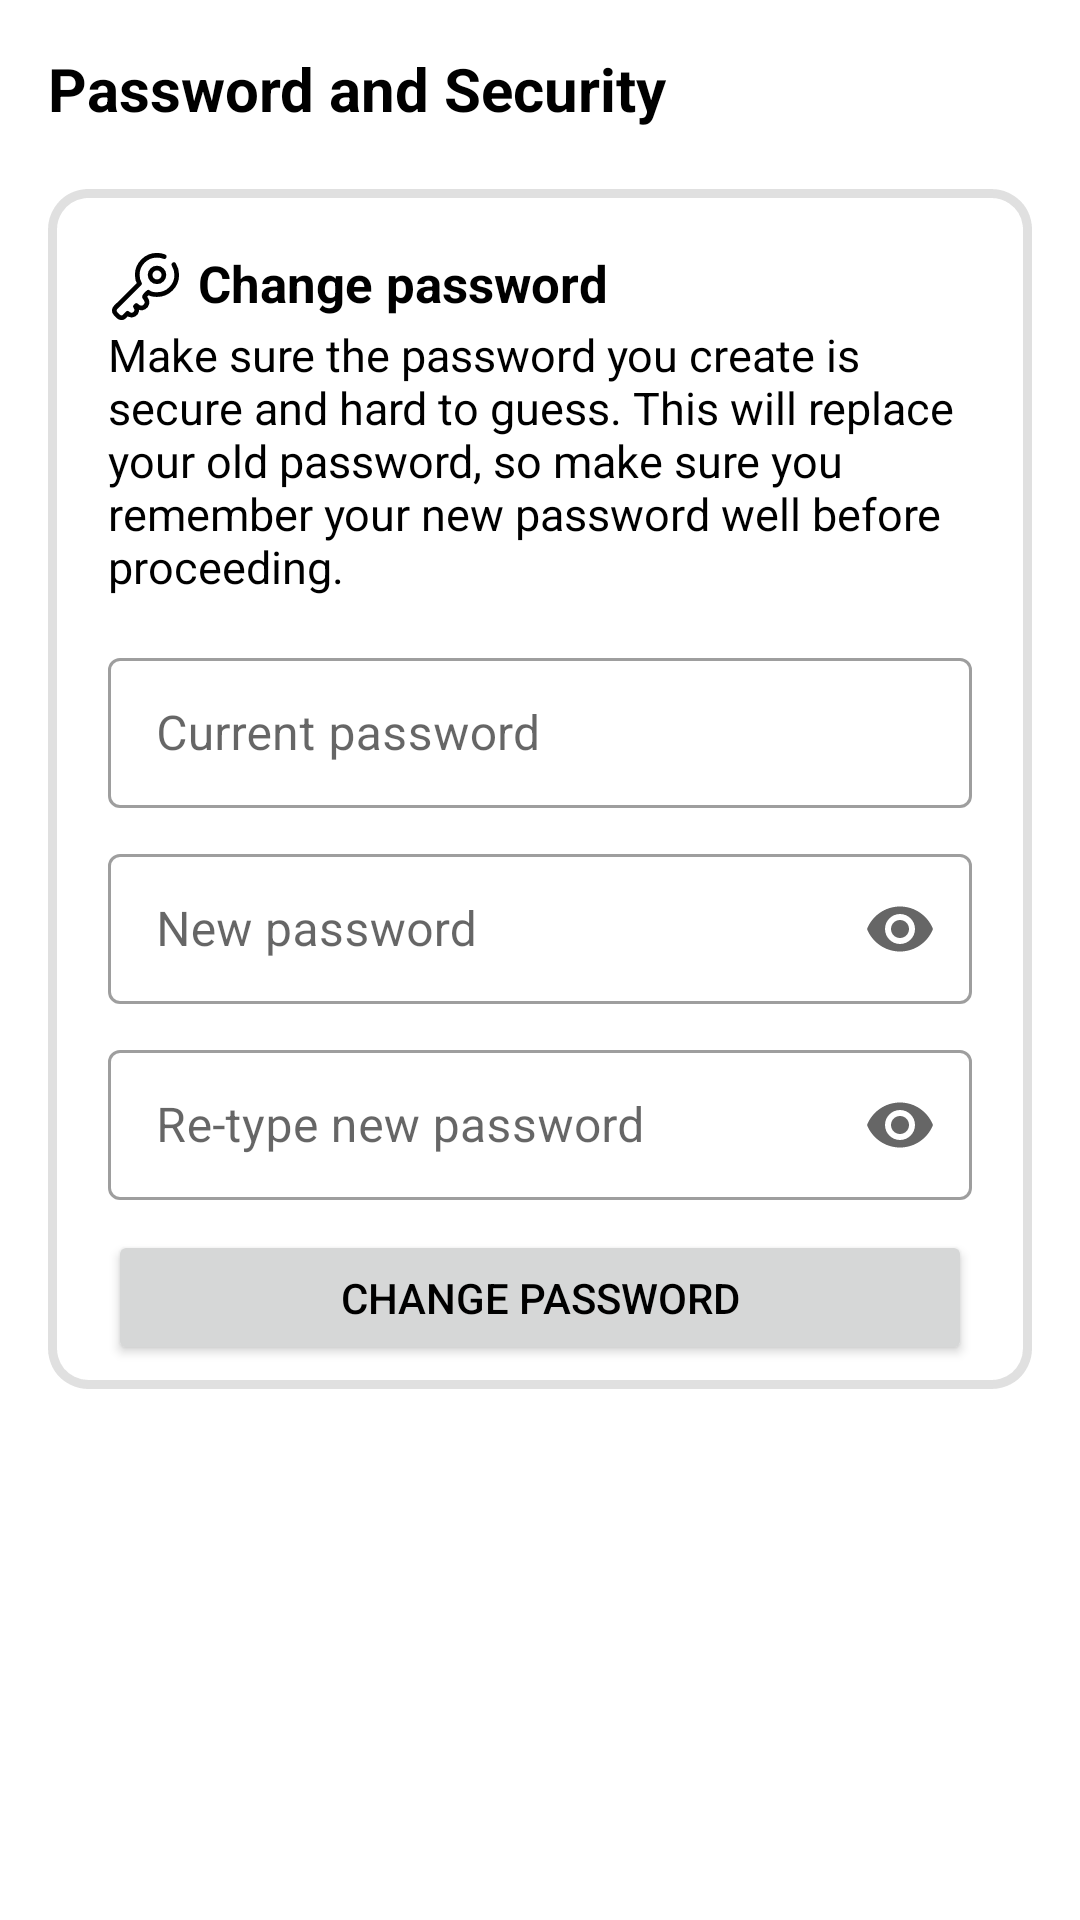

Reconstruct the res/layout file that produces this screen, plus the resources it refers to.
<!-- AndroidManifest.xml: application theme Base.Theme.StaySense -->
<!-- res/layout/fragment_security.xml -->
<?xml version="1.0" encoding="utf-8"?>
<androidx.constraintlayout.widget.ConstraintLayout xmlns:android="http://schemas.android.com/apk/res/android"
    xmlns:tools="http://schemas.android.com/tools"
    xmlns:app="http://schemas.android.com/apk/res-auto"
    android:layout_width="match_parent"
    android:layout_height="match_parent"
    tools:context=".ui.profile.SecurityFragment">

    <TextView
        android:id="@+id/tv_security"
        android:layout_width="wrap_content"
        android:layout_height="wrap_content"
        app:layout_constraintTop_toTopOf="parent"
        app:layout_constraintStart_toStartOf="parent"
        android:layout_marginStart="16dp"
        android:layout_marginTop="16dp"
        android:layout_marginBottom="10dp"
        android:text="@string/password_and_security"
        android:textSize="20sp"
        android:textStyle="bold"/>

    <LinearLayout
        android:id="@+id/ll_security"
        android:layout_width="match_parent"
        android:layout_height="400dp"
        android:layout_marginHorizontal="16dp"
        android:layout_marginTop="20dp"
        android:orientation="vertical"
        android:background="@drawable/bg_container"
        app:layout_constraintTop_toBottomOf="@+id/tv_security">

        <LinearLayout
            android:layout_width="match_parent"
            android:layout_height="wrap_content"
            android:layout_marginTop="20dp"
            android:layout_marginStart="20dp"
            android:orientation="horizontal">

            <ImageView
                android:id="@+id/iv_change"
                android:layout_width="25dp"
                android:layout_height="25dp"
                android:src="@drawable/zchange"/>

            <TextView
                android:id="@+id/tv_change_password_security"
                android:layout_width="wrap_content"
                android:layout_height="wrap_content"
                android:layout_marginStart="5dp"
                android:textSize="17sp"
                android:textStyle="bold"
                android:text="@string/change_password"/>
        </LinearLayout>

        <TextView
            android:id="@+id/tv_description_security"
            android:layout_width="wrap_content"
            android:layout_height="wrap_content"
            android:layout_marginStart="20dp"
            android:layout_marginEnd="20dp"
            android:textSize="15sp"
            android:text="@string/description_security"/>

        <com.google.android.material.textfield.TextInputLayout
            android:id="@+id/til_current_password_security"
            style="@style/Widget.MaterialComponents.TextInputLayout.OutlinedBox"
            android:layout_width="match_parent"
            android:layout_height="wrap_content"
            android:layout_marginTop="15dp"
            android:layout_marginStart="20dp"
            android:layout_marginEnd="20dp">

            <EditText
                android:id="@+id/et_current_password_security"
                android:layout_width="match_parent"
                android:layout_height="50dp"
                android:hint="@string/current_password"
                android:importantForAutofill="no"
                android:inputType="textPassword"
                android:drawableStart="@drawable/baseline_lock_24"
                android:drawablePadding="4dp"/>
        </com.google.android.material.textfield.TextInputLayout>

        <com.google.android.material.textfield.TextInputLayout
            android:id="@+id/til_new_password_security"
            style="@style/Widget.MaterialComponents.TextInputLayout.OutlinedBox"
            android:layout_width="match_parent"
            android:layout_height="wrap_content"
            android:layout_marginTop="10dp"
            android:layout_marginStart="20dp"
            android:layout_marginEnd="20dp"
            app:endIconMode="password_toggle">

            <EditText
                android:id="@+id/et_new_password_security"
                android:layout_width="match_parent"
                android:layout_height="50dp"
                android:hint="@string/New_password"
                android:importantForAutofill="no"
                android:inputType="textPassword"
                android:drawableStart="@drawable/baseline_lock_24"
                android:drawablePadding="4dp"/>
        </com.google.android.material.textfield.TextInputLayout>

        <com.google.android.material.textfield.TextInputLayout
            android:id="@+id/til_retype_new_password_security"
            style="@style/Widget.MaterialComponents.TextInputLayout.OutlinedBox"
            android:layout_width="match_parent"
            android:layout_height="wrap_content"
            android:layout_marginTop="10dp"
            android:layout_marginStart="20dp"
            android:layout_marginEnd="20dp"
            app:endIconMode="password_toggle">

            <EditText
                android:id="@+id/et_retype_new_password_security"
                android:layout_width="match_parent"
                android:layout_height="50dp"
                android:hint="@string/Retype_new_password"
                android:importantForAutofill="no"
                android:inputType="textPassword"
                android:drawableStart="@drawable/baseline_lock_24"
                android:drawablePadding="4dp"/>
        </com.google.android.material.textfield.TextInputLayout>

        <Button
            android:id="@+id/btn_change_password_security"
            android:layout_width="match_parent"
            android:layout_height="wrap_content"
            android:layout_marginTop="10dp"
            android:layout_marginStart="20dp"
            android:layout_marginEnd="20dp"
            android:layout_marginBottom="8dp"
            android:text="@string/change_password"/>
    </LinearLayout>

</androidx.constraintlayout.widget.ConstraintLayout>
<!-- resources referenced by this layout -->
<resources>
  <!-- drawable bg_container (drawable) -->
  <?xml version="1.0" encoding="utf-8"?>
  <shape xmlns:android="http://schemas.android.com/apk/res/android"
      android:shape="rectangle">
  
      <stroke
          android:width="3dp"
          android:color="#E0E0E0"
          android:dashWidth="10dp" />
      <corners android:radius="12dp" />
  </shape>
  <!-- drawable zchange (drawable) -->
  <vector xmlns:android="http://schemas.android.com/apk/res/android"
      android:width="800dp"
      android:height="800dp"
      android:viewportWidth="24"
      android:viewportHeight="24">
    <path
        android:pathData="M21.067,5C21.659,5.958 22,7.086 22,8.293C22,11.769 19.171,14.587 15.681,14.587C15.044,14.587 13.594,14.441 12.889,13.855L12.007,14.733C11.272,15.465 11.86,15.465 12.154,16.051C12.154,16.051 12.889,17.075 12.154,18.1C11.713,18.685 10.478,19.504 9.068,18.1L8.774,18.392C8.774,18.392 9.655,19.417 8.921,20.441C8.48,21.027 7.304,21.612 6.275,20.588C6.226,20.636 5.952,20.91 5.247,21.612C4.541,22.315 3.679,21.905 3.336,21.612L2.454,20.734C1.631,19.914 2.112,19.026 2.454,18.685L10.096,11.074C10.096,11.074 9.361,9.903 9.361,8.293C9.361,4.818 12.191,2 15.681,2C16.5,2 17.282,2.155 18,2.437"
        android:strokeLineJoin="round"
        android:strokeWidth="1.5"
        android:fillColor="#00000000"
        android:strokeColor="#000000"
        android:strokeLineCap="round"/>
    <path
        android:pathData="M17.885,8.294C17.885,9.506 16.898,10.489 15.681,10.489C14.463,10.489 13.476,9.506 13.476,8.294C13.476,7.081 14.463,6.098 15.681,6.098C16.898,6.098 17.885,7.081 17.885,8.294Z"
        android:strokeWidth="1.5"
        android:fillColor="#00000000"
        android:strokeColor="#000000"/>
  </vector>
  <string name="New_password">New password</string>
  <string name="Retype_new_password">Re-type new password</string>
  <string name="change_password">Change password</string>
  <string name="current_password">Current password</string>
  <string name="description_security">Make sure the password you create is secure and hard to guess.
          This will replace your old password, so make sure you remember your new password well before proceeding.</string>
  <string name="password_and_security">Password and Security</string>
  <style name="Base.Theme.StaySense" parent="Theme.MaterialComponents.DayNight.NoActionBar">
          
          
  
          <item name="colorPrimary">@color/dark_cyan</item>
          <item name="colorPrimaryVariant">@color/light_grayish_lime</item>
          
          <item name="colorOnPrimary">@color/white</item>
  
          <item name="android:textColor">@color/black</item>
  
  
          <item name="android:statusBarColor">@color/light_grayish_lime</item>
          <item name="android:windowLightStatusBar">true</item>
  
  
          <item name="android:windowLayoutInDisplayCutoutMode" tools:targetApi="27">shortEdges</item>
          <item name="android:fitsSystemWindows">true</item>
  
  
  
  
      </style>
  <color name="dark_cyan">#4F959D</color>
  <color name="light_grayish_lime">#A9DBB5</color>
  <color name="white">#FFFFFFFF</color>
  <color name="black">#FF000000</color>
</resources>
